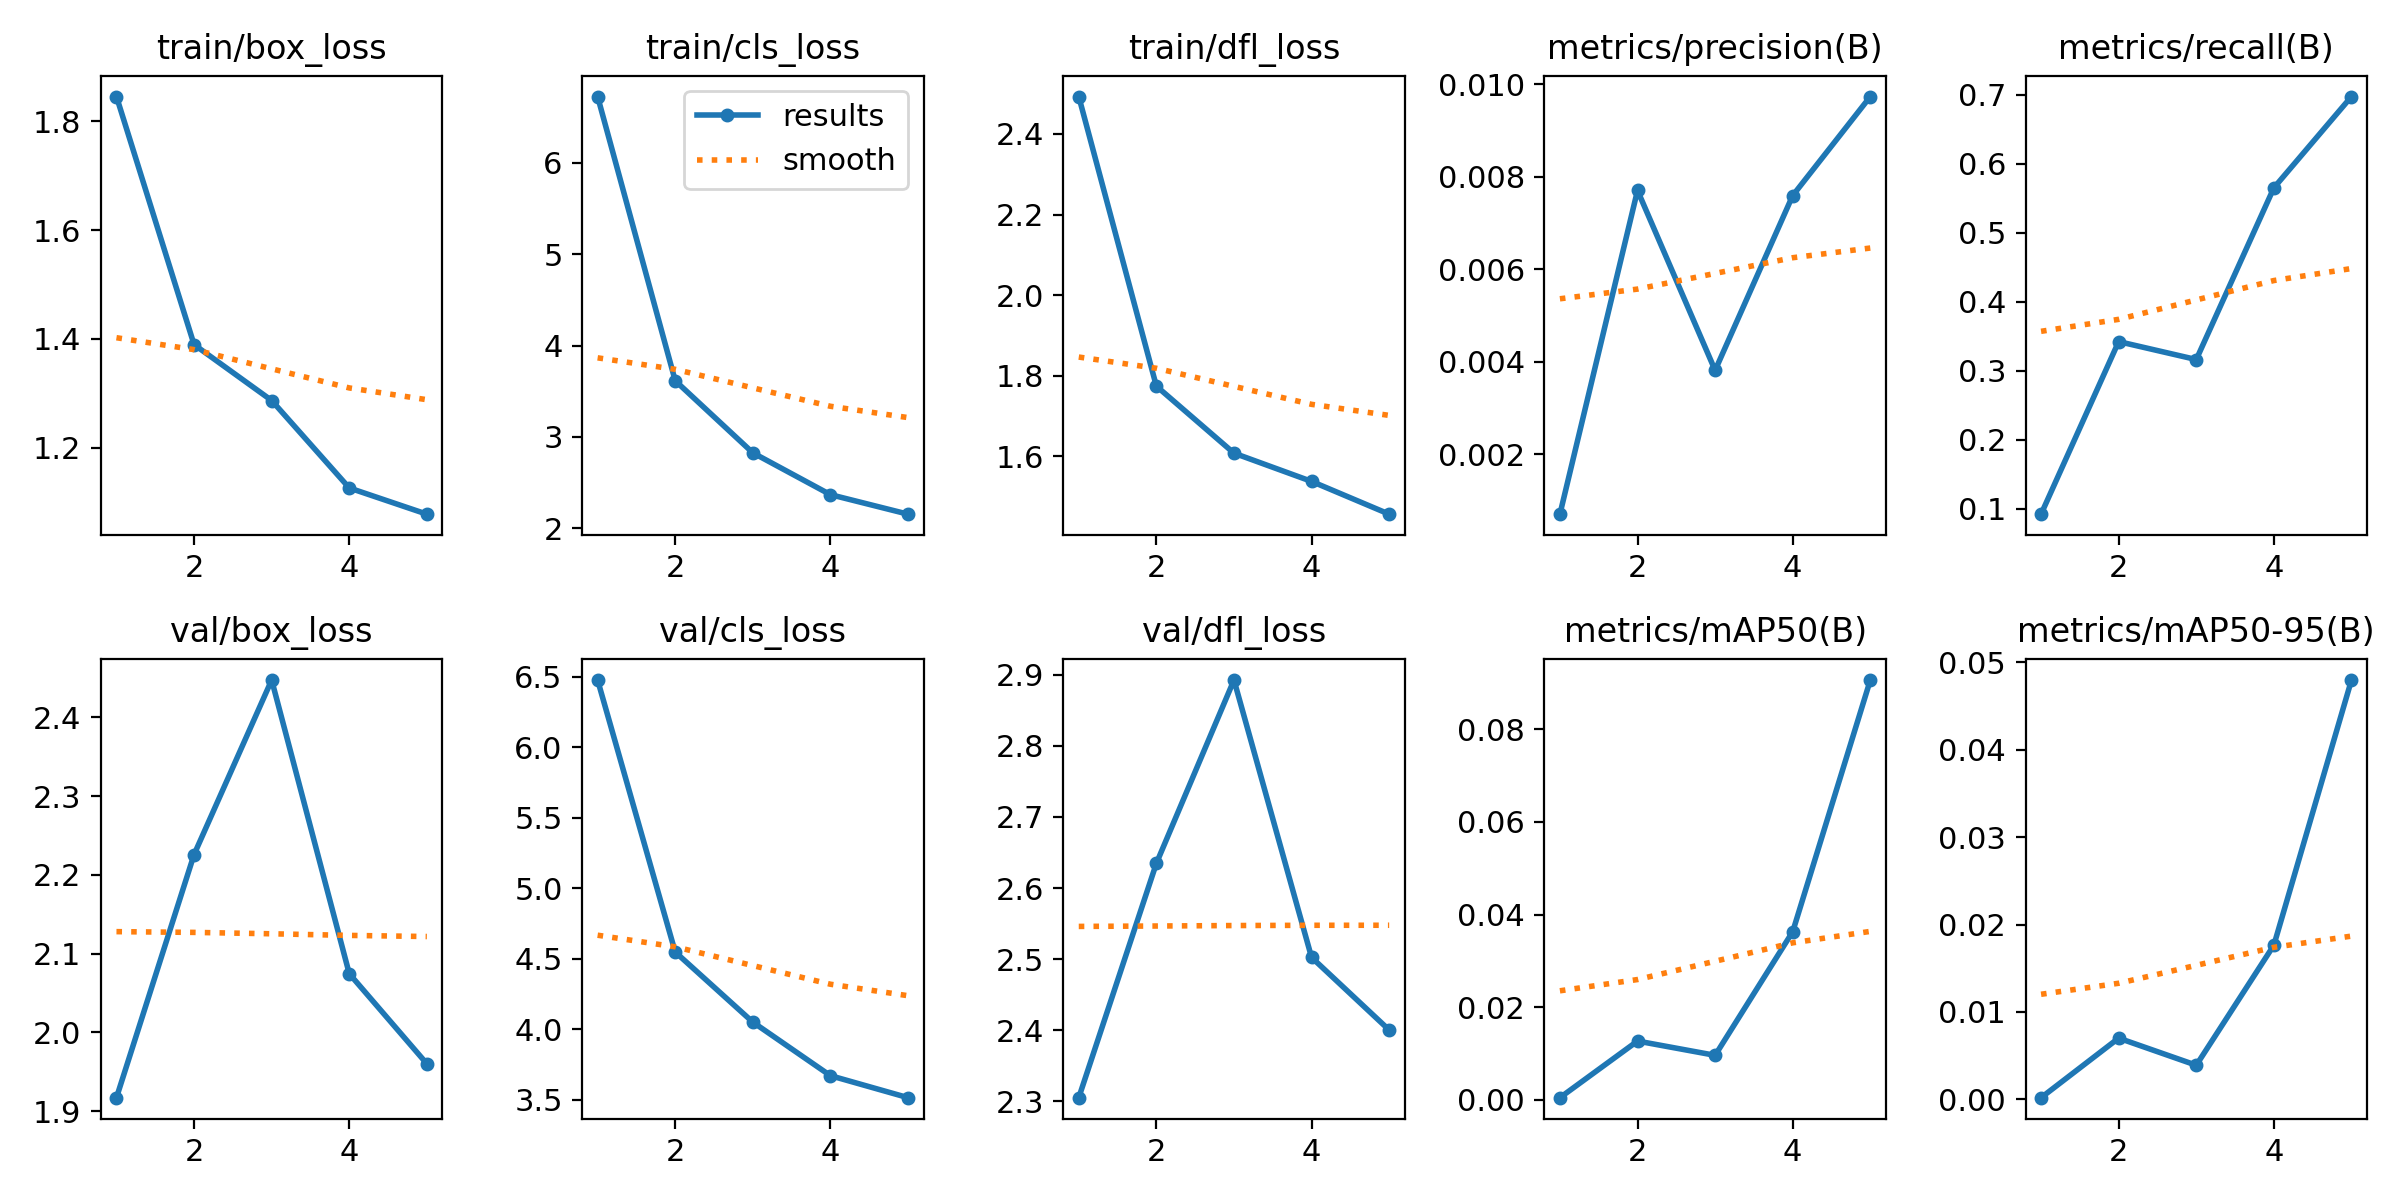

The file beside this chart, header and first rows:
epoch, train/box_loss, train/cls_loss, train/dfl_loss, metrics/precision(B), metrics/recall(B), metrics/mAP50(B), metrics/mAP50-95(B), val/box_loss, val/cls_loss, val/dfl_loss, lr/pg0, lr/pg1, lr/pg2
1, 1.845, 6.725, 2.493, 0.0007, 0.0921, 0.00047, 0.0002, 1.917, 6.478, 2.305, 0.09703, 3e-05, 3e-05
2, 1.389, 3.615, 1.774, 0.0077, 0.3422, 0.01269, 0.00701, 2.226, 4.548, 2.635, 0.09306, 5.614e-05, 5.614e-05
3, 1.287, 2.826, 1.608, 0.00381, 0.3162, 0.00961, 0.00391, 2.447, 4.05, 2.892, 0.08907, 6.644e-05, 6.644e-05
4, 1.126, 2.368, 1.538, 0.00759, 0.5651, 0.0363, 0.01764, 2.075, 3.67, 2.502, 0.08506, 6.09e-05, 6.09e-05
5, 1.078, 2.154, 1.456, 0.00973, 0.6974, 0.09061, 0.04796, 1.96, 3.514, 2.4, 0.08104, 3.952e-05, 3.952e-05
